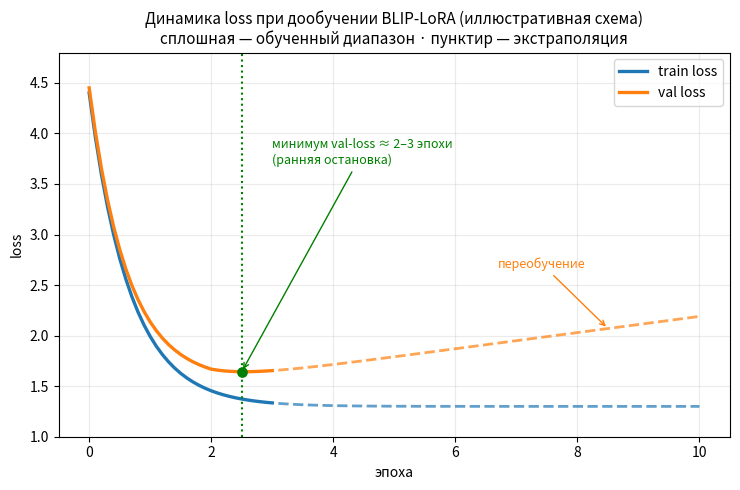

Write the Python code that produced this figure.
"""plot_training_loss_mockup.py — ИЛЛЮСТРАТИВНАЯ схема динамики loss.

ВАЖНО: это НЕ измеренные данные. Реальное дообучение шло 2-3 эпохи и логов
loss в файл не сохраняло. График — схема для презентации: показывает, что
train-loss продолжает медленно падать, а val-loss выходит на плато и далее
растёт (переобучение) → дообучать дольше 2-3 эпох для этой задачи нет смысла.
Сплошная часть — обученный диапазон, пунктир — иллюстративная экстраполяция.

Использование:
    python scripts/plot_training_loss_mockup.py --out docs/figures/fig_training_loss_mockup.png
"""

import argparse
from pathlib import Path

import matplotlib
matplotlib.use("Agg")
import matplotlib.pyplot as plt
import numpy as np


def main():
    ap = argparse.ArgumentParser()
    ap.add_argument("--out", default="docs/figures/fig_training_loss_mockup.png")
    args = ap.parse_args()

    ep = np.linspace(0, 10, 101)
    # train: экспоненциальное затухание к низкому плато
    train = 1.30 + 3.1 * np.exp(-1.5 * ep)
    # val: падает, минимум ~эпоха 2.5, затем рост (переобучение)
    val = 1.55 + 2.9 * np.exp(-1.6 * ep) + 0.08 * np.clip(ep - 2, 0, None)

    trained = ep <= 3            # реально обученный диапазон
    imin = int(np.argmin(val))   # минимум val-loss = точка ранней остановки

    fig, ax = plt.subplots(figsize=(7.5, 5))
    # сплошная — обученный диапазон, пунктир — иллюстративная экстраполяция
    ax.plot(ep[trained], train[trained], color="tab:blue", lw=2.4, label="train loss")
    ax.plot(ep[trained], val[trained], color="tab:orange", lw=2.4, label="val loss")
    ax.plot(ep[~trained], train[~trained], color="tab:blue", lw=2.0, ls="--", alpha=0.7)
    ax.plot(ep[~trained], val[~trained], color="tab:orange", lw=2.0, ls="--", alpha=0.7)

    # минимум val-loss = ранняя остановка; подпись у верхнего края, не в середине
    ax.axvline(ep[imin], color="green", ls=":", lw=1.5)
    ax.scatter([ep[imin]], [val[imin]], color="green", s=45, zorder=5)
    ax.annotate("минимум val-loss ≈ 2–3 эпохи\n(ранняя остановка)",
                xy=(ep[imin], val[imin]), xytext=(ep[imin] + 0.5, 3.7),
                fontsize=9, color="green", ha="left",
                arrowprops=dict(arrowstyle="->", color="green"))
    # переобучение — у растущего хвоста val, справа
    ax.annotate("переобучение", xy=(8.5, val[85]), xytext=(6.7, val[85] + 0.6),
                fontsize=9, color="tab:orange",
                arrowprops=dict(arrowstyle="->", color="tab:orange"))

    ax.set_xlabel("эпоха"); ax.set_ylabel("loss")
    ax.set_title("Динамика loss при дообучении BLIP-LoRA (иллюстративная схема)\n"
                 "сплошная — обученный диапазон · пунктир — экстраполяция", fontsize=11)
    ax.legend(loc="upper right")
    ax.set_ylim(1.0, 4.8)
    ax.grid(alpha=0.25)
    fig.tight_layout()
    out = Path(args.out); out.parent.mkdir(parents=True, exist_ok=True)
    fig.savefig(out, dpi=200, bbox_inches="tight"); plt.close()
    print("->", out)


if __name__ == "__main__":
    main()
